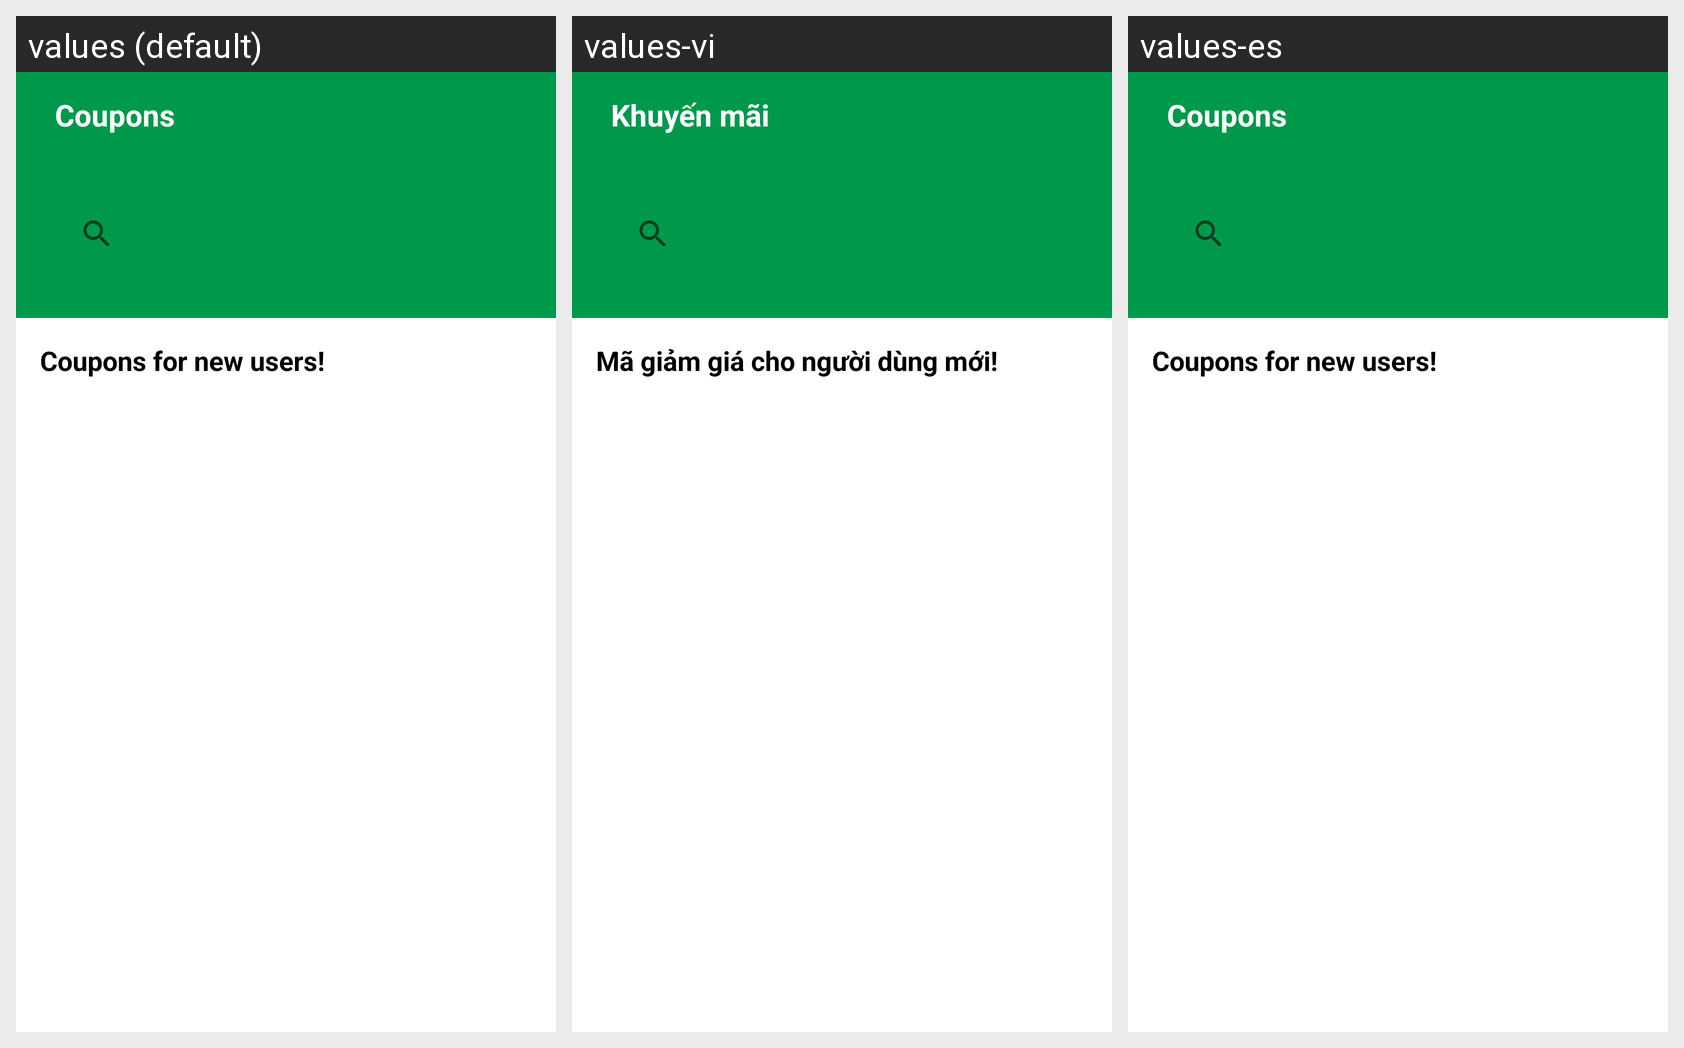

The Android screen above is rendered under several locales of the same app. Produce the string resources it draws, with the default and per-locale values.
Android screen res/layout/activity_coupon.xml rendered under 3 locales, left to right: values (default), values-vi, values-es. Device: Nexus 5 (rendered at 1080×1920; each locale shown at half size, 540×960, under a caption strip naming it); theme Theme.Travewhere.
Strings drawn on this screen, with the default value and each locale's value (text and hints the layout hard-codes, and strings that could not be matched under every locale, appear in the picture but are not listed):

coupons
  values: Coupons
  values-vi: Khuyến mãi
  values-es: Coupons  [not translated; the default value is used]

coupons_for_new_users
  values: Coupons for new users!
  values-vi: Mã giảm giá cho người dùng mới!
  values-es: Coupons for new users!  [not translated; the default value is used]
